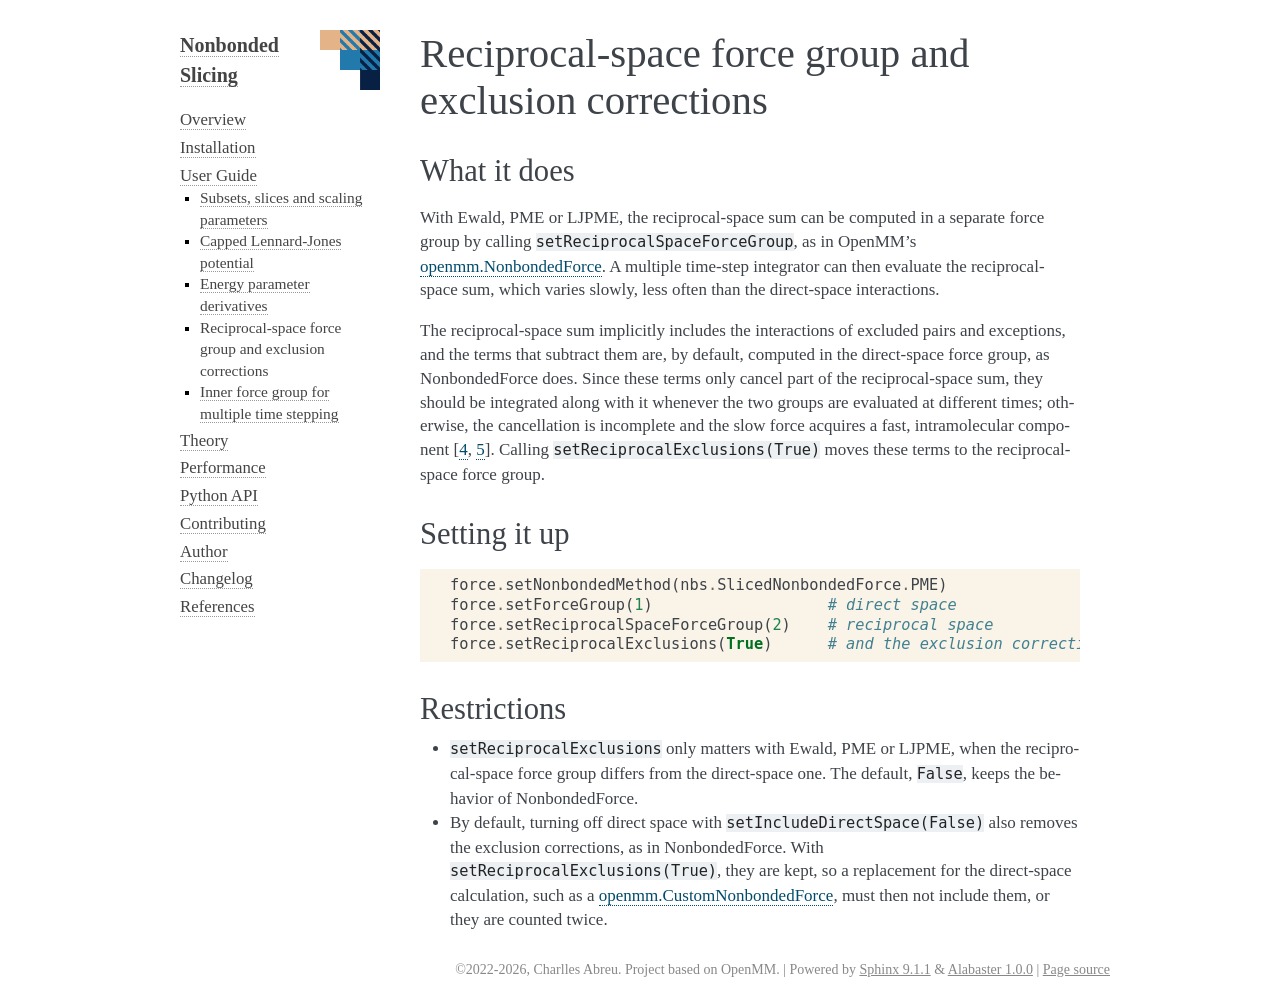

repository: craabreu/openmm-nonbonded-slicing · page: docs/guide/reciprocal.html · generator: sphinx

# Reciprocal-space force group and exclusion corrections

## What it does

With Ewald, PME or LJPME, the reciprocal-space sum can be computed in a separate force group by calling
`setReciprocalSpaceForceGroup`, as in OpenMM's {OpenMM}`NonbondedForce`. A multiple time-step integrator
can then evaluate the reciprocal-space sum, which varies slowly, less often than the direct-space
interactions.

The reciprocal-space sum implicitly includes the interactions of excluded pairs and exceptions, and the
terms that subtract them are, by default, computed in the direct-space force group, as NonbondedForce does.
Since these terms only cancel part of the reciprocal-space sum, they should be integrated along with it
whenever the two groups are evaluated at different times; otherwise, the cancellation is incomplete and the
slow force acquires a fast, intramolecular component {cite}`Procacci_1998,Morrone_2010`. Calling
`setReciprocalExclusions(True)` moves these terms to the reciprocal-space force group.

## Setting it up

```python
force.setNonbondedMethod(nbs.SlicedNonbondedForce.PME)
force.setForceGroup(1)                   # direct space
force.setReciprocalSpaceForceGroup(2)    # reciprocal space
force.setReciprocalExclusions(True)      # and the exclusion corrections with it
```

## Restrictions

* `setReciprocalExclusions` only matters with Ewald, PME or LJPME, when the reciprocal-space force group
  differs from the direct-space one. The default, `False`, keeps the behavior of NonbondedForce.
* By default, turning off direct space with `setIncludeDirectSpace(False)` also removes the exclusion
  corrections, as in NonbondedForce. With `setReciprocalExclusions(True)`, they are kept, so a replacement
  for the direct-space calculation, such as a {OpenMM}`CustomNonbondedForce`, must then not include them,
  or they are counted twice.
